Labelled photos from "eye_dataset", an image-classification folder in aloksharma123/animal_eye_classifier. The possible labels are: cat, dog, wild animal.

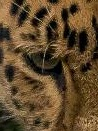
Label: wild animal

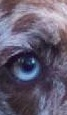
Label: dog

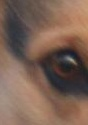
Label: dog

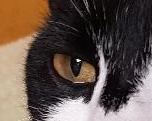
Label: cat

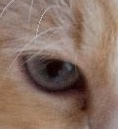
Label: cat

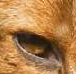
Label: wild animal
